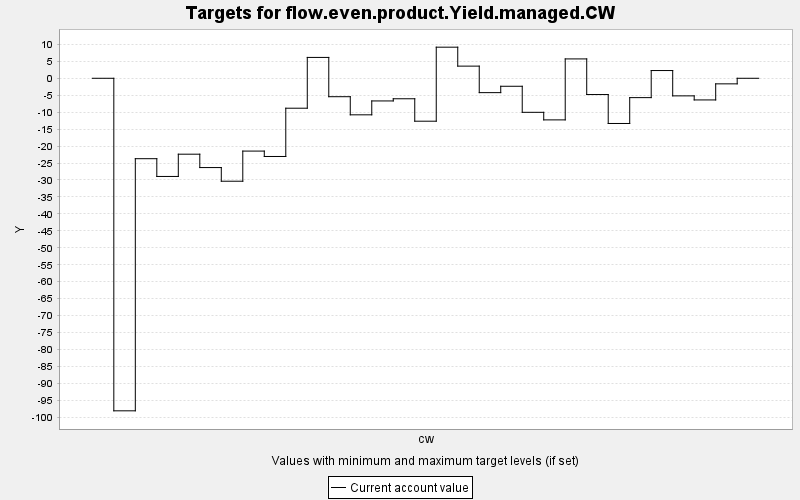

The file beside this chart, header and first rows:
TARGET, PERIOD, YEAR, PERIODWIDTH, MINIMUM, MAXIMUM, MINWEIGHT, MAXWEIGHT, CURRENT, SUMMARY
flow.even.product.Yield.managed.CW, 0, 0, 10.0, 0.0, 10000, 1.0, 1.0, 0.0, 0.0
flow.even.product.Yield.managed.CW, 1, 10, 10.0, 0.0, 10000, 1.0, 1.0, -98.07, 0.0
flow.even.product.Yield.managed.CW, 2, 20, 10.0, 0.0, 10000, 1.0, 1.0, -23.72, 0.0
flow.even.product.Yield.managed.CW, 3, 30, 10.0, 0.0, 10000, 1.0, 1.0, -28.95, 0.0
flow.even.product.Yield.managed.CW, 4, 40, 10.0, 0.0, 10000, 1.0, 1.0, -22.39, 0.0
flow.even.product.Yield.managed.CW, 5, 50, 10.0, 0.0, 10000, 1.0, 1.0, -26.33, 0.0
flow.even.product.Yield.managed.CW, 6, 60, 10.0, 0.0, 10000, 1.0, 1.0, -30.36, 0.0
flow.even.product.Yield.managed.CW, 7, 70, 10.0, 0.0, 10000, 1.0, 1.0, -21.47, 0.0
flow.even.product.Yield.managed.CW, 8, 80, 10.0, 0.0, 10000, 1.0, 1.0, -23.06, 0.0
flow.even.product.Yield.managed.CW, 9, 90, 10.0, 0.0, 10000, 1.0, 1.0, -8.828, 0.0
flow.even.product.Yield.managed.CW, 10, 100, 10.0, 0.0, 10000, 1.0, 1.0, 6.152, 0.0
flow.even.product.Yield.managed.CW, 11, 110, 10.0, 0.0, 10000, 1.0, 1.0, -5.434, 0.0
flow.even.product.Yield.managed.CW, 12, 120, 10.0, 0.0, 10000, 1.0, 1.0, -10.78, 0.0
flow.even.product.Yield.managed.CW, 13, 130, 10.0, 0.0, 10000, 1.0, 1.0, -6.683, 0.0
flow.even.product.Yield.managed.CW, 14, 140, 10.0, 0.0, 10000, 1.0, 1.0, -6.042, 0.0
flow.even.product.Yield.managed.CW, 15, 150, 10.0, 0.0, 10000, 1.0, 1.0, -12.66, 0.0
flow.even.product.Yield.managed.CW, 16, 160, 10.0, 0.0, 10000, 1.0, 1.0, 9.171, 0.0
flow.even.product.Yield.managed.CW, 17, 170, 10.0, 0.0, 10000, 1.0, 1.0, 3.585, 0.0
flow.even.product.Yield.managed.CW, 18, 180, 10.0, 0.0, 10000, 1.0, 1.0, -4.234, 0.0
flow.even.product.Yield.managed.CW, 19, 190, 10.0, 0.0, 10000, 1.0, 1.0, -2.355, 0.0
flow.even.product.Yield.managed.CW, 20, 200, 10.0, 0.0, 10000, 1.0, 1.0, -10.04, 0.0
flow.even.product.Yield.managed.CW, 21, 210, 10.0, 0.0, 10000, 1.0, 1.0, -12.27, 0.0
flow.even.product.Yield.managed.CW, 22, 220, 10.0, 0.0, 10000, 1.0, 1.0, 5.711, 0.0
flow.even.product.Yield.managed.CW, 23, 230, 10.0, 0.0, 10000, 1.0, 1.0, -4.795, 0.0
flow.even.product.Yield.managed.CW, 24, 240, 10.0, 0.0, 10000, 1.0, 1.0, -13.33, 0.0
flow.even.product.Yield.managed.CW, 25, 250, 10.0, 0.0, 10000, 1.0, 1.0, -5.706, 0.0
flow.even.product.Yield.managed.CW, 26, 260, 10.0, 0.0, 10000, 1.0, 1.0, 2.282, 0.0
flow.even.product.Yield.managed.CW, 27, 270, 10.0, 0.0, 10000, 1.0, 1.0, -5.187, 0.0
flow.even.product.Yield.managed.CW, 28, 280, 10.0, 0.0, 10000, 1.0, 1.0, -6.386, 0.0
flow.even.product.Yield.managed.CW, 29, 290, 10.0, 0.0, 10000, 1.0, 1.0, -1.643, 0.0
flow.even.product.Yield.managed.CW, 30, 300, 10.0, 0.0, 10000, 1.0, 1.0, 0.0, 0.0
